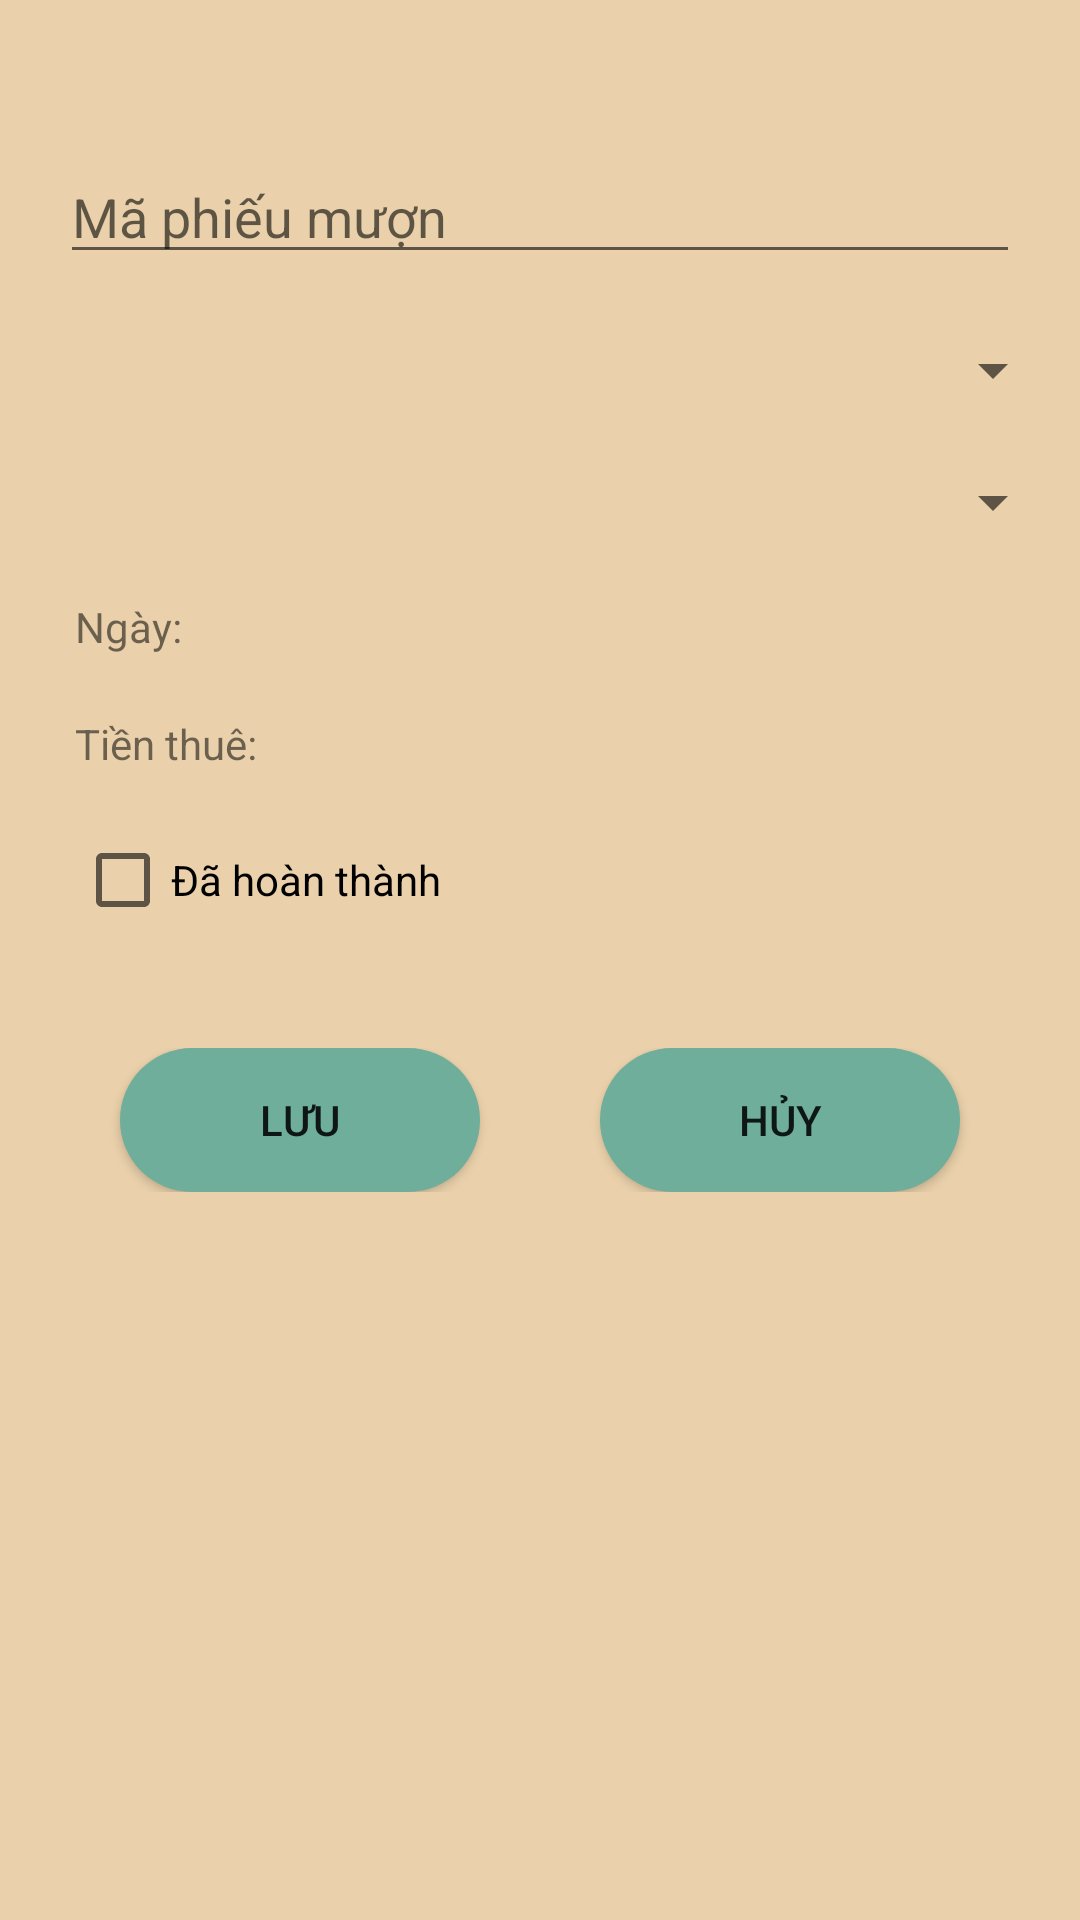

The Android layout XML behind this screen, and the referenced resources:
<!-- AndroidManifest.xml: application theme Theme.CourseManagerPrj -->
<!-- res/layout/fragment_phieu_muon_dialog.xml -->
<?xml version="1.0" encoding="utf-8"?>
<LinearLayout xmlns:android="http://schemas.android.com/apk/res/android"
    android:layout_width="300dp"
    android:layout_height="match_parent"
    android:orientation="vertical"
    android:background="#EAD1AB">
    <EditText
        android:id="@+id/edMaPM"
        android:layout_width="match_parent"
        android:layout_height="wrap_content"
        android:hint="Mã phiếu mượn"
        android:layout_marginTop="50dp"
        android:layout_marginBottom="20dp"
        android:layout_marginLeft="20dp"
        android:layout_marginRight="20dp"/>

    <Spinner
        android:id="@+id/spMaTV"
        android:layout_width="match_parent"
        android:layout_height="wrap_content"
        android:layout_marginBottom="20dp"
        android:layout_marginLeft="25dp"
        android:layout_marginRight="5dp"/>

    <Spinner
        android:id="@+id/spMaCourse"
        android:layout_width="match_parent"
        android:layout_height="wrap_content"
        android:layout_marginBottom="20dp"
        android:layout_marginLeft="25dp"
        android:layout_marginRight="5dp"/>

    <TextView
        android:id="@+id/tvNgay"
        android:text="Ngày: "
        android:layout_marginBottom="20dp"
        android:layout_marginLeft="25dp"
        android:layout_marginRight="5dp"
        android:layout_width="match_parent"
        android:layout_height="wrap_content"/>

    <TextView
        android:id="@+id/tvTienThue"
        android:text="Tiền thuê: "
        android:layout_marginBottom="20dp"
        android:layout_marginLeft="25dp"
        android:layout_marginRight="5dp"
        android:layout_width="match_parent"
        android:layout_height="wrap_content"/>

    <CheckBox
        android:id="@+id/chkHoanThanh"
        android:text="Đã hoàn thành"
        android:layout_marginBottom="20dp"
        android:layout_marginLeft="25dp"
        android:layout_marginRight="5dp"
        android:layout_width="wrap_content"
        android:layout_height="wrap_content"/>

    <LinearLayout
        android:layout_width="match_parent"
        android:layout_height="wrap_content"
        android:orientation="horizontal"
        android:layout_margin="20dp">
        <Button
            android:id="@+id/btnSavePM"
            android:layout_width="wrap_content"
            android:layout_height="wrap_content"
            android:text="Lưu"
            android:background="@drawable/background_spl"
            android:layout_marginHorizontal="20dp"
            android:layout_weight="1"/>
        <Button
            android:id="@+id/btnCancelPM"
            android:layout_width="wrap_content"
            android:layout_height="wrap_content"
            android:text="Hủy"
            android:background="@drawable/background_spl"
            android:layout_marginHorizontal="20dp"
            android:layout_weight="1"/>
    </LinearLayout>

</LinearLayout>
<!-- resources referenced by this layout -->
<resources>
  <!-- drawable background_spl (drawable) -->
  <?xml version="1.0" encoding="utf-8"?>
  <selector xmlns:android="http://schemas.android.com/apk/res/android">
      <item>
          <shape android:shape="rectangle">
              <color android:color="#6EAE9B"/>
              <solid android:color="#6EAE9B"/>
              <corners android:radius="100dp"/>
          </shape>
  
      </item>
  </selector>
  <style name="Theme.CourseManagerPrj" parent="Theme.AppCompat.DayNight.NoActionBar">
          
          <item name="colorPrimary">@color/purple_500</item>
          <item name="colorPrimaryVariant">@color/purple_700</item>
          <item name="colorOnPrimary">@color/white</item>
          
          <item name="colorSecondary">@color/teal_200</item>
          <item name="colorSecondaryVariant">@color/teal_700</item>
          <item name="colorOnSecondary">@color/black</item>
          
          <item name="android:statusBarColor">?attr/colorPrimaryVariant</item>
          
      </style>
  <color name="purple_500">#FF6200EE</color>
  <color name="purple_700">#FF3700B3</color>
  <color name="white">#FFFFFFFF</color>
  <color name="teal_200">#FF03DAC5</color>
  <color name="teal_700">#FF018786</color>
  <color name="black">#FF000000</color>
</resources>
